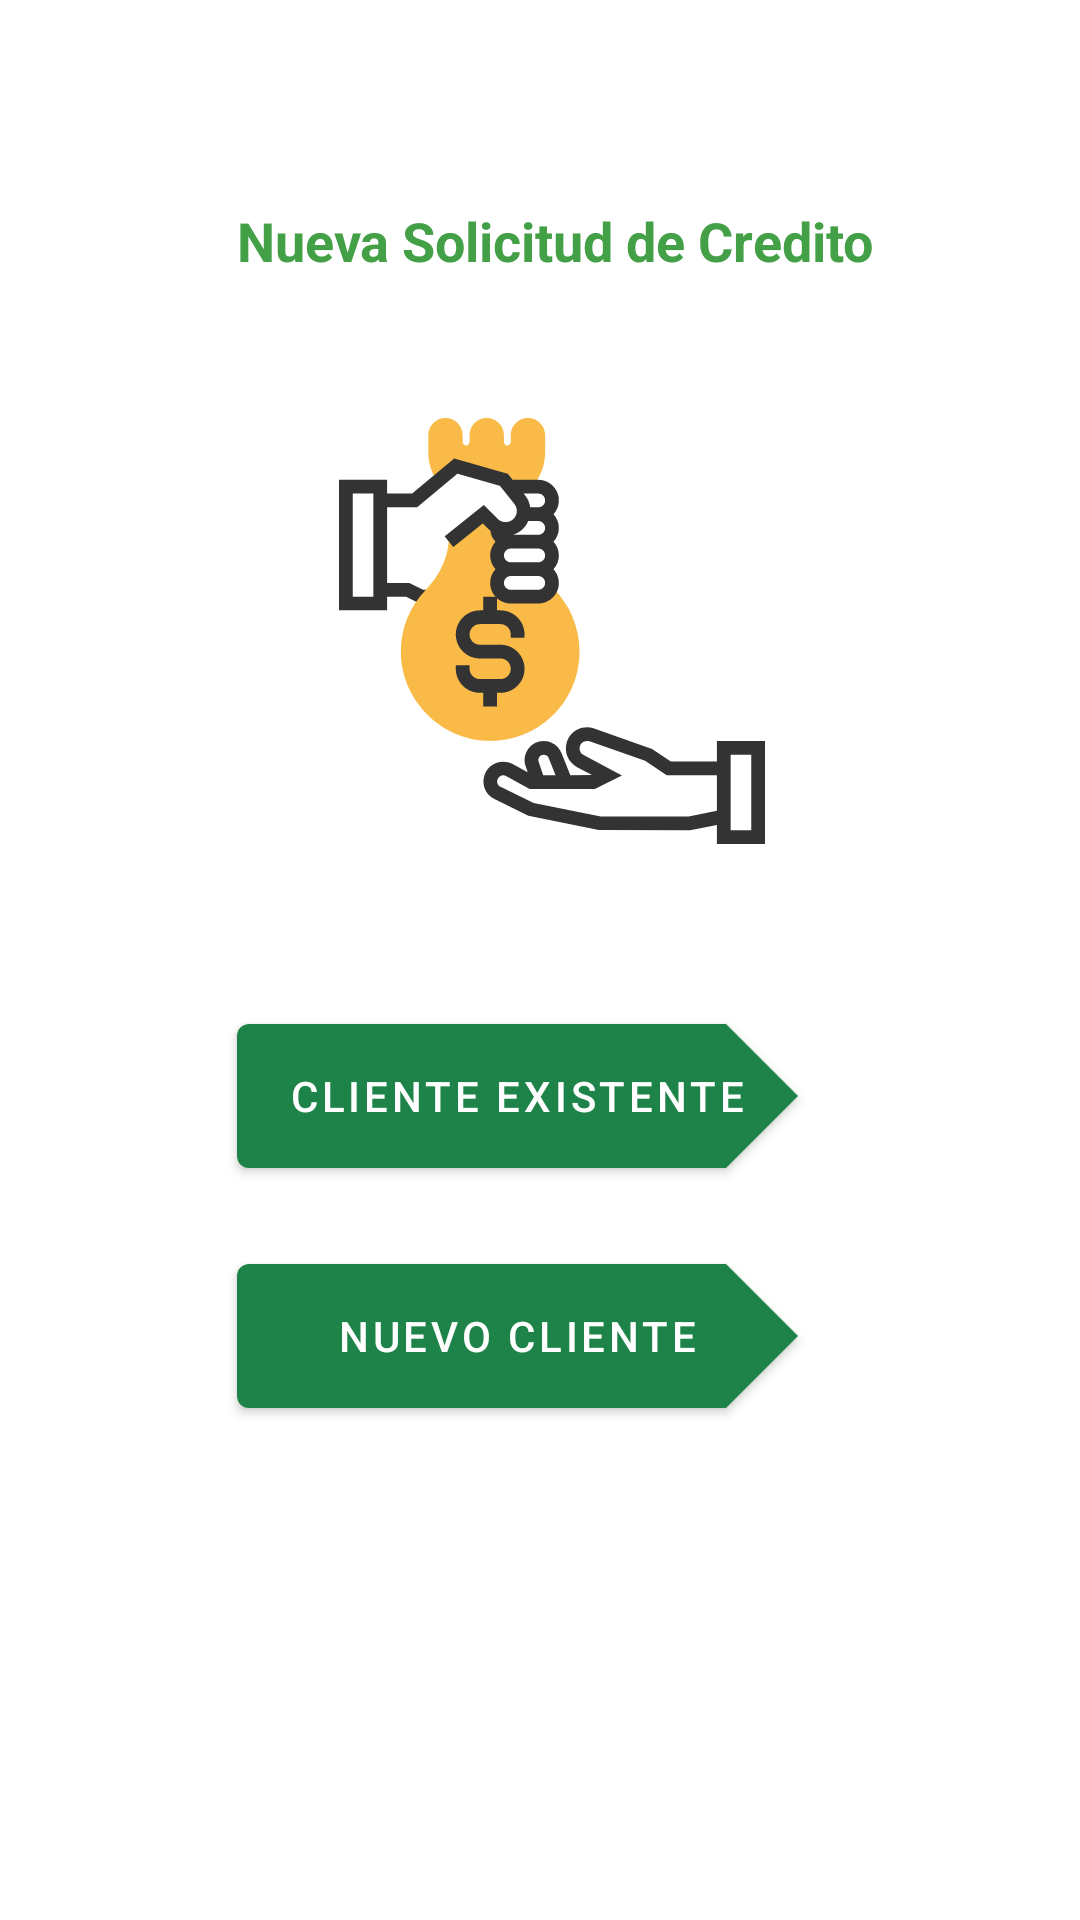

Write the Android layout XML for this screen, with the resource values it uses.
<!-- AndroidManifest.xml: application theme AppTheme -->
<!-- res/layout/activity_solicitud_credito.xml -->
<?xml version="1.0" encoding="utf-8"?>
<androidx.constraintlayout.widget.ConstraintLayout xmlns:android="http://schemas.android.com/apk/res/android"
  xmlns:app="http://schemas.android.com/apk/res-auto"
  xmlns:tools="http://schemas.android.com/tools"
  android:layout_width="match_parent"
  android:layout_height="match_parent"
  tools:context=".actividades.solicitud_credito.activity_solicitud_credito">

  <com.google.android.material.button.MaterialButton
    android:id="@+id/btnuevocliente"
    android:layout_width="187dp"
    android:layout_height="60dp"
    android:layout_marginStart="79dp"
    android:layout_marginTop="20dp"
    android:text="Nuevo Cliente"
    app:layout_constraintStart_toStartOf="parent"
    app:layout_constraintTop_toBottomOf="@+id/btclienteexistente"
    app:shapeAppearanceOverlay="@style/ButtomShapeArrowRight" />

  <TextView
    android:id="@+id/textView44"
    android:layout_width="0dp"
    android:layout_height="wrap_content"
    android:layout_marginStart="79dp"
    android:layout_marginTop="68dp"
    android:layout_marginEnd="32dp"
    android:text="Nueva Solicitud de Credito"
    android:textColor="#43A047"
    android:textSize="18sp"
    android:textStyle="bold"
    app:layout_constraintEnd_toEndOf="parent"
    app:layout_constraintHorizontal_bias="1.0"
    app:layout_constraintStart_toStartOf="parent"
    app:layout_constraintTop_toTopOf="parent" />

  <ImageView
    android:id="@+id/imageView2"
    android:layout_width="164dp"
    android:layout_height="142dp"
    android:layout_marginStart="102dp"
    android:layout_marginTop="47dp"
    app:layout_constraintStart_toStartOf="parent"
    app:layout_constraintTop_toBottomOf="@+id/textView44"
    app:srcCompat="@drawable/ic_prestamo" />

  <com.google.android.material.button.MaterialButton
    android:id="@+id/btclienteexistente"
    android:layout_width="187dp"
    android:layout_height="60dp"
    android:layout_marginStart="79dp"
    android:layout_marginTop="54dp"
    android:text="Cliente Existente"
    app:layout_constraintStart_toStartOf="parent"
    app:layout_constraintTop_toBottomOf="@+id/imageView2"
    app:shapeAppearanceOverlay="@style/ButtomShapeArrowRight" />
</androidx.constraintlayout.widget.ConstraintLayout>
<!-- resources referenced by this layout -->
<resources>
  <!-- drawable ic_prestamo: vector/xml drawable (drawable, 4969 chars, omitted) -->
  <style name="ButtomShapeArrowRight">
      <item name="cornerFamily">rounded</item>
      <item name="cornerSize">4dp</item>
      <item name="cornerFamilyTopRight">cut</item>
      <item name="cornerFamilyBottomRight">cut</item>
      <item name="cornerSizeTopRight">50%</item>
      <item name="cornerSizeBottomRight">50%</item>
    </style>
  <style name="AppTheme" parent="Theme.MaterialComponents.Light.DarkActionBar">
      <item name="colorPrimary">@color/colorPrimary</item>
      <item name="colorPrimaryDark">@color/colorPrimaryDark</item>
      <item name="colorAccent">@color/colorAccent</item>
    </style>
  <color name="colorPrimary">#1D8348</color>
  <color name="colorPrimaryDark">#225e1a</color>
  <color name="colorAccent">#FF4081</color>
</resources>
